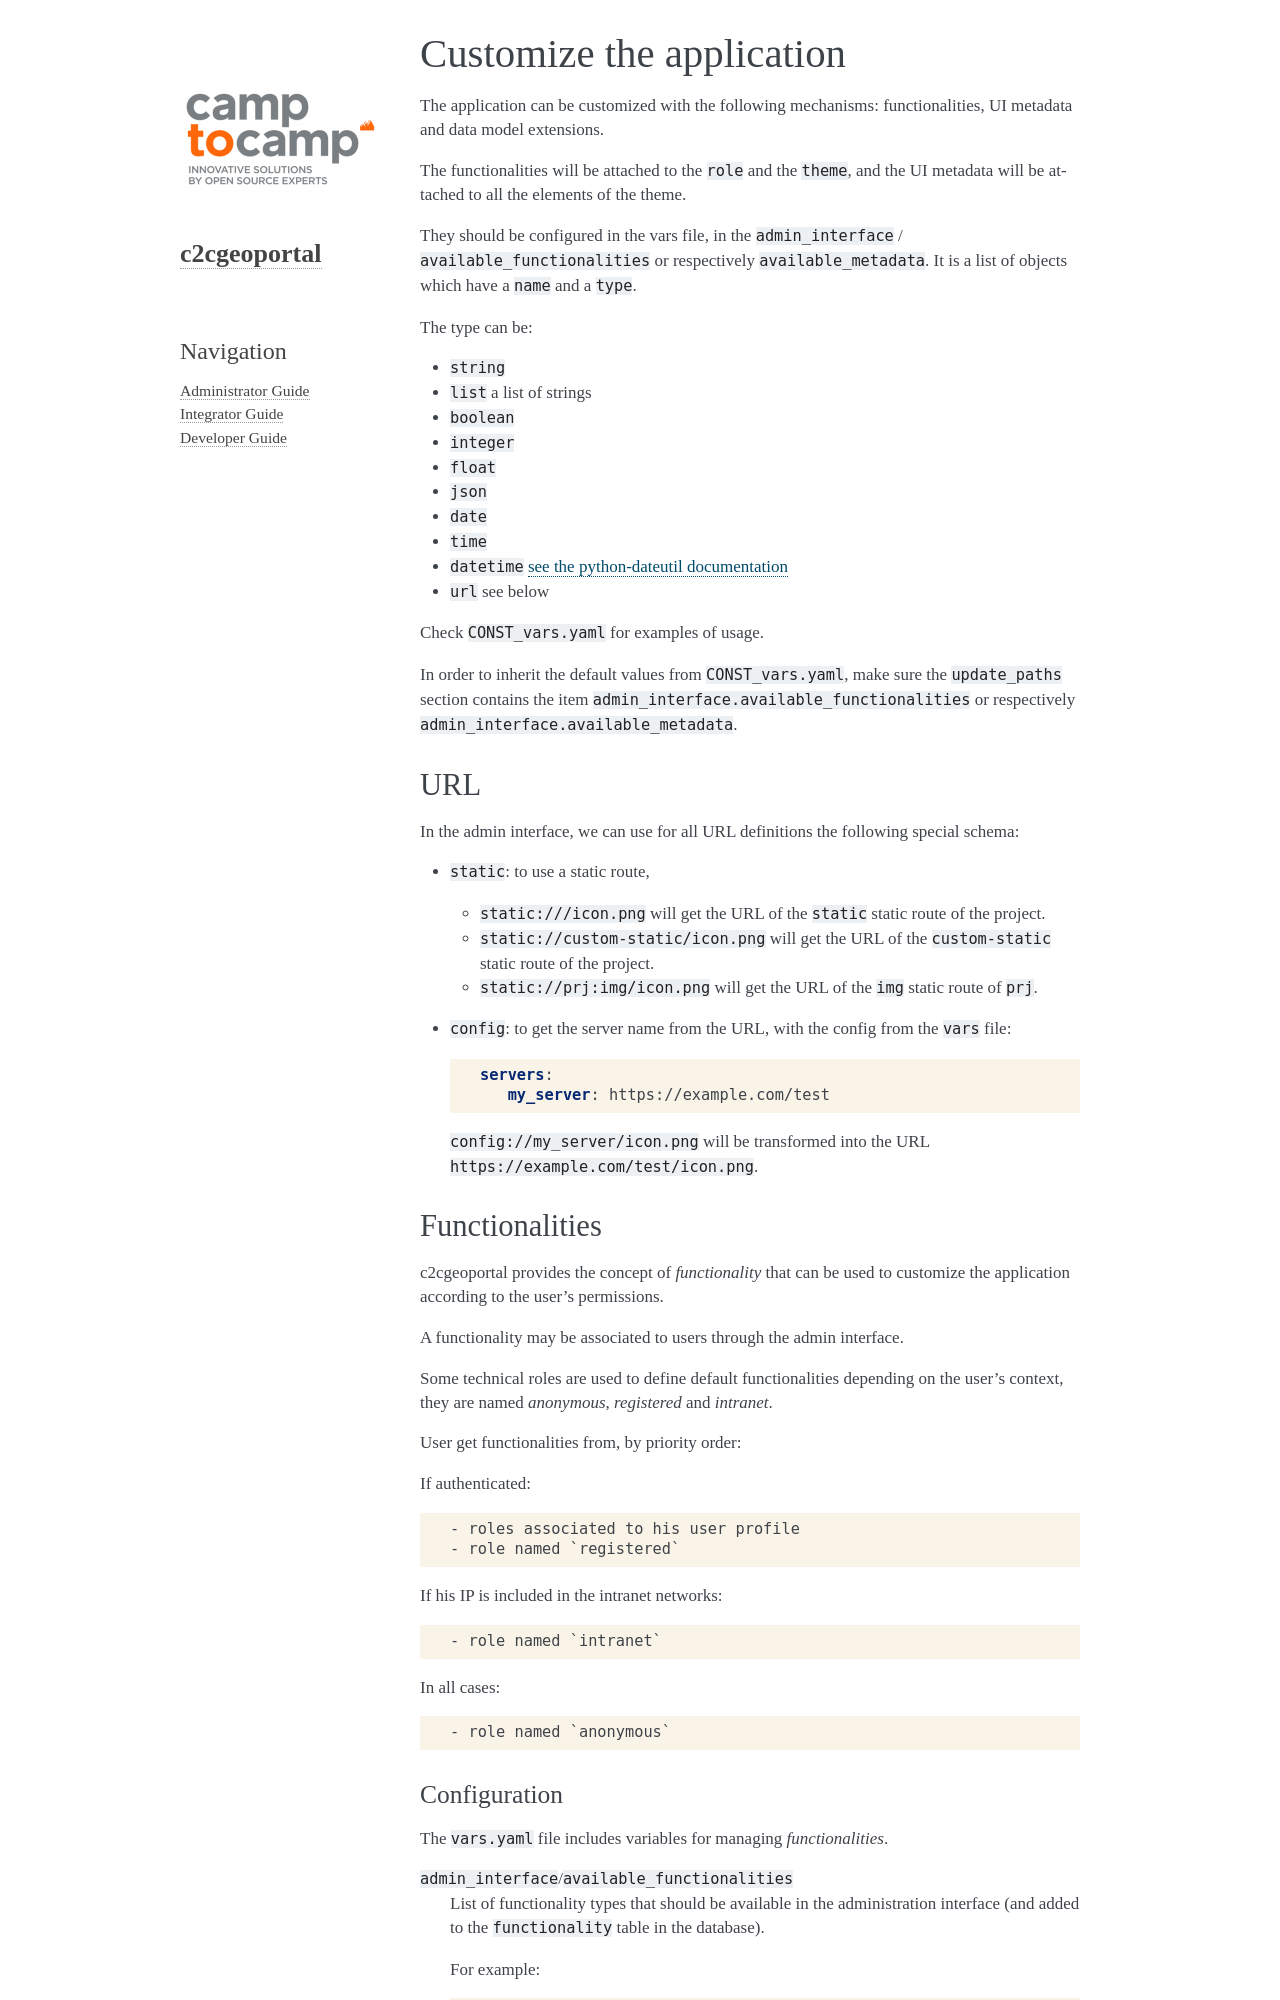

repository: camptocamp/c2cgeoportal · page: master/integrator/customize.html · generator: sphinx

.. _integrator_customise:

=========================
Customize the application
=========================

.. toctree::
   :maxdepth: 2

The application can be customized with the following mechanisms:
functionalities, UI metadata and data model extensions.

The functionalities will be attached to the ``role`` and the ``theme``,
and the UI metadata will be attached to all the elements of the theme.
